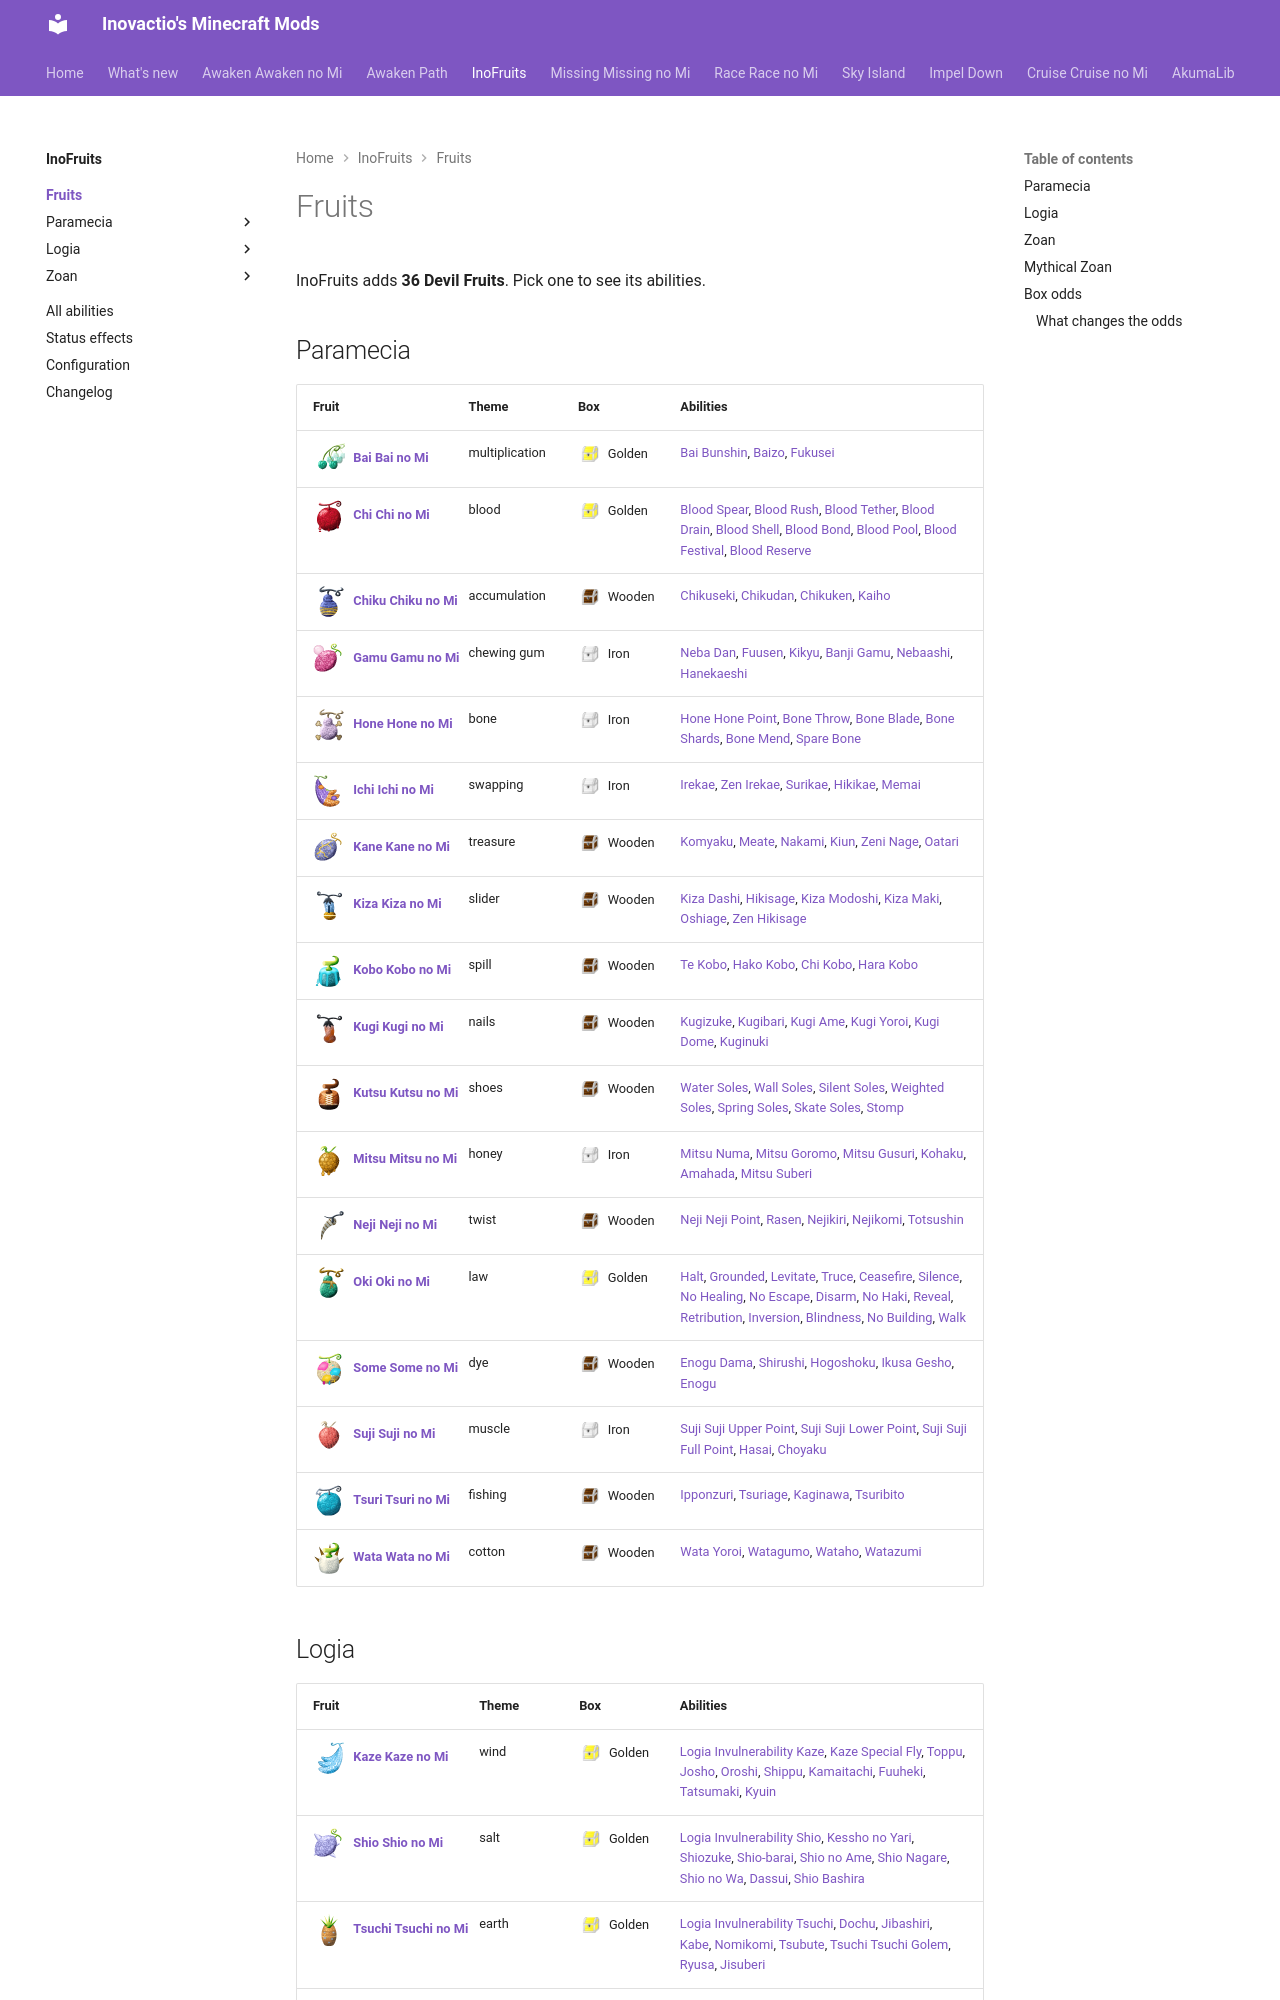

repository: Inovactio/inovactio.github.io · page: mods/inofruits/fruits/index.html · generator: mkdocs

# Fruits

InoFruits adds **36 Devil Fruits**. Pick one to see its abilities.

## Paramecia

| Fruit | Theme | Box | Abilities |
|---|---|---|---|
| ![](../fruit-icons/bai-bai-no-mi.png){ .fruit-icon } [**Bai Bai no Mi**](bai-bai-no-mi.md) | multiplication | ![Golden box](../../../assets/mineminenomi/golden_box.png "Golden box: texture from Mine Mine no Mi"){ .box-icon } Golden | [Bai Bunshin](bai-bai-no-mi.md#bai-bunshin), [Baizo](bai-bai-no-mi.md#baizo), [Fukusei](bai-bai-no-mi.md#fukusei) |
| ![](../fruit-icons/chi-chi-no-mi.png){ .fruit-icon } [**Chi Chi no Mi**](chi-chi-no-mi.md) | blood | ![Golden box](../../../assets/mineminenomi/golden_box.png "Golden box: texture from Mine Mine no Mi"){ .box-icon } Golden | [Blood Spear](chi-chi-no-mi.md#blood-spear), [Blood Rush](chi-chi-no-mi.md#blood-rush), [Blood Tether](chi-chi-no-mi.md#blood-tether), [Blood Drain](chi-chi-no-mi.md#blood-drain), [Blood Shell](chi-chi-no-mi.md#blood-shell), [Blood Bond](chi-chi-no-mi.md#blood-bond), [Blood Pool](chi-chi-no-mi.md#blood-pool), [Blood Festival](chi-chi-no-mi.md#blood-festival), [Blood Reserve](chi-chi-no-mi.md#blood-reserve) |
| ![](../fruit-icons/chiku-chiku-no-mi.png){ .fruit-icon } [**Chiku Chiku no Mi**](chiku-chiku-no-mi.md) | accumulation | ![Wooden box](../../../assets/mineminenomi/wooden_box.png "Wooden box: texture from Mine Mine no Mi"){ .box-icon } Wooden | [Chikuseki](chiku-chiku-no-mi.md#chikuseki), [Chikudan](chiku-chiku-no-mi.md#chikudan), [Chikuken](chiku-chiku-no-mi.md#chikuken), [Kaiho](chiku-chiku-no-mi.md#kaiho) |
| ![](../fruit-icons/gamu-gamu-no-mi.png){ .fruit-icon } [**Gamu Gamu no Mi**](gamu-gamu-no-mi.md) | chewing gum | ![Iron box](../../../assets/mineminenomi/iron_box.png "Iron box: texture from Mine Mine no Mi"){ .box-icon } Iron | [Neba Dan](gamu-gamu-no-mi.md#neba-dan), [Fuusen](gamu-gamu-no-mi.md#fuusen), [Kikyu](gamu-gamu-no-mi.md#kikyu), [Banji Gamu](gamu-gamu-no-mi.md#banji-gamu), [Nebaashi](gamu-gamu-no-mi.md#nebaashi), [Hanekaeshi](gamu-gamu-no-mi.md#hanekaeshi) |
| ![](../fruit-icons/hone-hone-no-mi.png){ .fruit-icon } [**Hone Hone no Mi**](hone-hone-no-mi.md) | bone | ![Iron box](../../../assets/mineminenomi/iron_box.png "Iron box: texture from Mine Mine no Mi"){ .box-icon } Iron | [Hone Hone Point](hone-hone-no-mi.md#hone-hone-point), [Bone Throw](hone-hone-no-mi.md#bone-throw), [Bone Blade](hone-hone-no-mi.md#bone-blade), [Bone Shards](hone-hone-no-mi.md#bone-shards), [Bone Mend](hone-hone-no-mi.md#bone-mend), [Spare Bone](hone-hone-no-mi.md#spare-bone) |
| ![](../fruit-icons/ichi-ichi-no-mi.png){ .fruit-icon } [**Ichi Ichi no Mi**](ichi-ichi-no-mi.md) | swapping | ![Iron box](../../../assets/mineminenomi/iron_box.png "Iron box: texture from Mine Mine no Mi"){ .box-icon } Iron | [Irekae](ichi-ichi-no-mi.md#irekae), [Zen Irekae](ichi-ichi-no-mi.md#zen-irekae), [Surikae](ichi-ichi-no-mi.md#surikae), [Hikikae](ichi-ichi-no-mi.md#hikikae), [Memai](ichi-ichi-no-mi.md#memai) |
| ![](../fruit-icons/kane-kane-no-mi.png){ .fruit-icon } [**Kane Kane no Mi**](kane-kane-no-mi.md) | treasure | ![Wooden box](../../../assets/mineminenomi/wooden_box.png "Wooden box: texture from Mine Mine no Mi"){ .box-icon } Wooden | [Komyaku](kane-kane-no-mi.md#komyaku), [Meate](kane-kane-no-mi.md#meate), [Nakami](kane-kane-no-mi.md#nakami), [Kiun](kane-kane-no-mi.md#kiun), [Zeni Nage](kane-kane-no-mi.md#zeni-nage), [Oatari](kane-kane-no-mi.md#oatari) |
| ![](../fruit-icons/kiza-kiza-no-mi.png){ .fruit-icon } [**Kiza Kiza no Mi**](kiza-kiza-no-mi.md) | slider | ![Wooden box](../../../assets/mineminenomi/wooden_box.png "Wooden box: texture from Mine Mine no Mi"){ .box-icon } Wooden | [Kiza Dashi](kiza-kiza-no-mi.md#kiza-dashi), [Hikisage](kiza-kiza-no-mi.md#hikisage), [Kiza Modoshi](kiza-kiza-no-mi.md#kiza-modoshi), [Kiza Maki](kiza-kiza-no-mi.md#kiza-maki), [Oshiage](kiza-kiza-no-mi.md#oshiage), [Zen Hikisage](kiza-kiza-no-mi.md#zen-hikisage) |
| ![](../fruit-icons/kobo-kobo-no-mi.png){ .fruit-icon } [**Kobo Kobo no Mi**](kobo-kobo-no-mi.md) | spill | ![Wooden box](../../../assets/mineminenomi/wooden_box.png "Wooden box: texture from Mine Mine no Mi"){ .box-icon } Wooden | [Te Kobo](kobo-kobo-no-mi.md#te-kobo), [Hako Kobo](kobo-kobo-no-mi.md#hako-kobo), [Chi Kobo](kobo-kobo-no-mi.md#chi-kobo), [Hara Kobo](kobo-kobo-no-mi.md#hara-kobo) |
| ![](../fruit-icons/kugi-kugi-no-mi.png){ .fruit-icon } [**Kugi Kugi no Mi**](kugi-kugi-no-mi.md) | nails | ![Wooden box](../../../assets/mineminenomi/wooden_box.png "Wooden box: texture from Mine Mine no Mi"){ .box-icon } Wooden | [Kugizuke](kugi-kugi-no-mi.md#kugizuke), [Kugibari](kugi-kugi-no-mi.md#kugibari), [Kugi Ame](kugi-kugi-no-mi.md#kugi-ame), [Kugi Yoroi](kugi-kugi-no-mi.md#kugi-yoroi), [Kugi Dome](kugi-kugi-no-mi.md#kugi-dome), [Kuginuki](kugi-kugi-no-mi.md#kuginuki) |
| ![](../fruit-icons/kutsu-kutsu-no-mi.png){ .fruit-icon } [**Kutsu Kutsu no Mi**](kutsu-kutsu-no-mi.md) | shoes | ![Wooden box](../../../assets/mineminenomi/wooden_box.png "Wooden box: texture from Mine Mine no Mi"){ .box-icon } Wooden | [Water Soles](kutsu-kutsu-no-mi.md#water-soles), [Wall Soles](kutsu-kutsu-no-mi.md#wall-soles), [Silent Soles](kutsu-kutsu-no-mi.md#silent-soles), [Weighted Soles](kutsu-kutsu-no-mi.md#weighted-soles), [Spring Soles](kutsu-kutsu-no-mi.md#spring-soles), [Skate Soles](kutsu-kutsu-no-mi.md#skate-soles), [Stomp](kutsu-kutsu-no-mi.md#stomp) |
| ![](../fruit-icons/mitsu-mitsu-no-mi.png){ .fruit-icon } [**Mitsu Mitsu no Mi**](mitsu-mitsu-no-mi.md) | honey | ![Iron box](../../../assets/mineminenomi/iron_box.png "Iron box: texture from Mine Mine no Mi"){ .box-icon } Iron | [Mitsu Numa](mitsu-mitsu-no-mi.md#mitsu-numa), [Mitsu Goromo](mitsu-mitsu-no-mi.md#mitsu-goromo), [Mitsu Gusuri](mitsu-mitsu-no-mi.md#mitsu-gusuri), [Kohaku](mitsu-mitsu-no-mi.md#kohaku), [Amahada](mitsu-mitsu-no-mi.md#amahada), [Mitsu Suberi](mitsu-mitsu-no-mi.md#mitsu-suberi) |
| ![](../fruit-icons/neji-neji-no-mi.png){ .fruit-icon } [**Neji Neji no Mi**](neji-neji-no-mi.md) | twist | ![Wooden box](../../../assets/mineminenomi/wooden_box.png "Wooden box: texture from Mine Mine no Mi"){ .box-icon } Wooden | [Neji Neji Point](neji-neji-no-mi.md#neji-neji-point), [Rasen](neji-neji-no-mi.md#rasen), [Nejikiri](neji-neji-no-mi.md#nejikiri), [Nejikomi](neji-neji-no-mi.md#nejikomi), [Totsushin](neji-neji-no-mi.md#totsushin) |
| ![](../fruit-icons/oki-oki-no-mi.png){ .fruit-icon } [**Oki Oki no Mi**](oki-oki-no-mi.md) | law | ![Golden box](../../../assets/mineminenomi/golden_box.png "Golden box: texture from Mine Mine no Mi"){ .box-icon } Golden | [Halt](oki-oki-no-mi.md#law-halt), [Grounded](oki-oki-no-mi.md#law-grounded), [Levitate](oki-oki-no-mi.md#law-levitate), [Truce](oki-oki-no-mi.md#law-truce), [Ceasefire](oki-oki-no-mi.md#law-ceasefire), [Silence](oki-oki-no-mi.md#law-silence), [No Healing](oki-oki-no-mi.md#law-no-healing), [No Escape](oki-oki-no-mi.md#law-no-escape), [Disarm](oki-oki-no-mi.md#law-disarm), [No Haki](oki-oki-no-mi.md#law-no-haki), [Reveal](oki-oki-no-mi.md#law-reveal), [Retribution](oki-oki-no-mi.md#law-retribution), [Inversion](oki-oki-no-mi.md#law-inversion), [Blindness](oki-oki-no-mi.md#law-blindness), [No Building](oki-oki-no-mi.md#law-no-building), [Walk](oki-oki-no-mi.md#law-walk) |
| ![](../fruit-icons/some-some-no-mi.png){ .fruit-icon } [**Some Some no Mi**](some-some-no-mi.md) | dye | ![Wooden box](../../../assets/mineminenomi/wooden_box.png "Wooden box: texture from Mine Mine no Mi"){ .box-icon } Wooden | [Enogu Dama](some-some-no-mi.md#enogu-dama), [Shirushi](some-some-no-mi.md#shirushi), [Hogoshoku](some-some-no-mi.md#hogoshoku), [Ikusa Gesho](some-some-no-mi.md#ikusa-gesho), [Enogu](some-some-no-mi.md#enogu) |
| ![](../fruit-icons/suji-suji-no-mi.png){ .fruit-icon } [**Suji Suji no Mi**](suji-suji-no-mi.md) | muscle | ![Iron box](../../../assets/mineminenomi/iron_box.png "Iron box: texture from Mine Mine no Mi"){ .box-icon } Iron | [Suji Suji Upper Point](suji-suji-no-mi.md#suji-suji-upper-point), [Suji Suji Lower Point](suji-suji-no-mi.md#suji-suji-lower-point), [Suji Suji Full Point](suji-suji-no-mi.md#suji-suji-full-point), [Hasai](suji-suji-no-mi.md#hasai), [Choyaku](suji-suji-no-mi.md#choyaku) |
| ![](../fruit-icons/tsuri-tsuri-no-mi.png){ .fruit-icon } [**Tsuri Tsuri no Mi**](tsuri-tsuri-no-mi.md) | fishing | ![Wooden box](../../../assets/mineminenomi/wooden_box.png "Wooden box: texture from Mine Mine no Mi"){ .box-icon } Wooden | [Ipponzuri](tsuri-tsuri-no-mi.md#ipponzuri), [Tsuriage](tsuri-tsuri-no-mi.md#tsuriage), [Kaginawa](tsuri-tsuri-no-mi.md#kaginawa), [Tsuribito](tsuri-tsuri-no-mi.md#tsuribito) |
| ![](../fruit-icons/wata-wata-no-mi.png){ .fruit-icon } [**Wata Wata no Mi**](wata-wata-no-mi.md) | cotton | ![Wooden box](../../../assets/mineminenomi/wooden_box.png "Wooden box: texture from Mine Mine no Mi"){ .box-icon } Wooden | [Wata Yoroi](wata-wata-no-mi.md#wata-yoroi), [Watagumo](wata-wata-no-mi.md#watagumo), [Wataho](wata-wata-no-mi.md#wataho), [Watazumi](wata-wata-no-mi.md#watazumi) |
